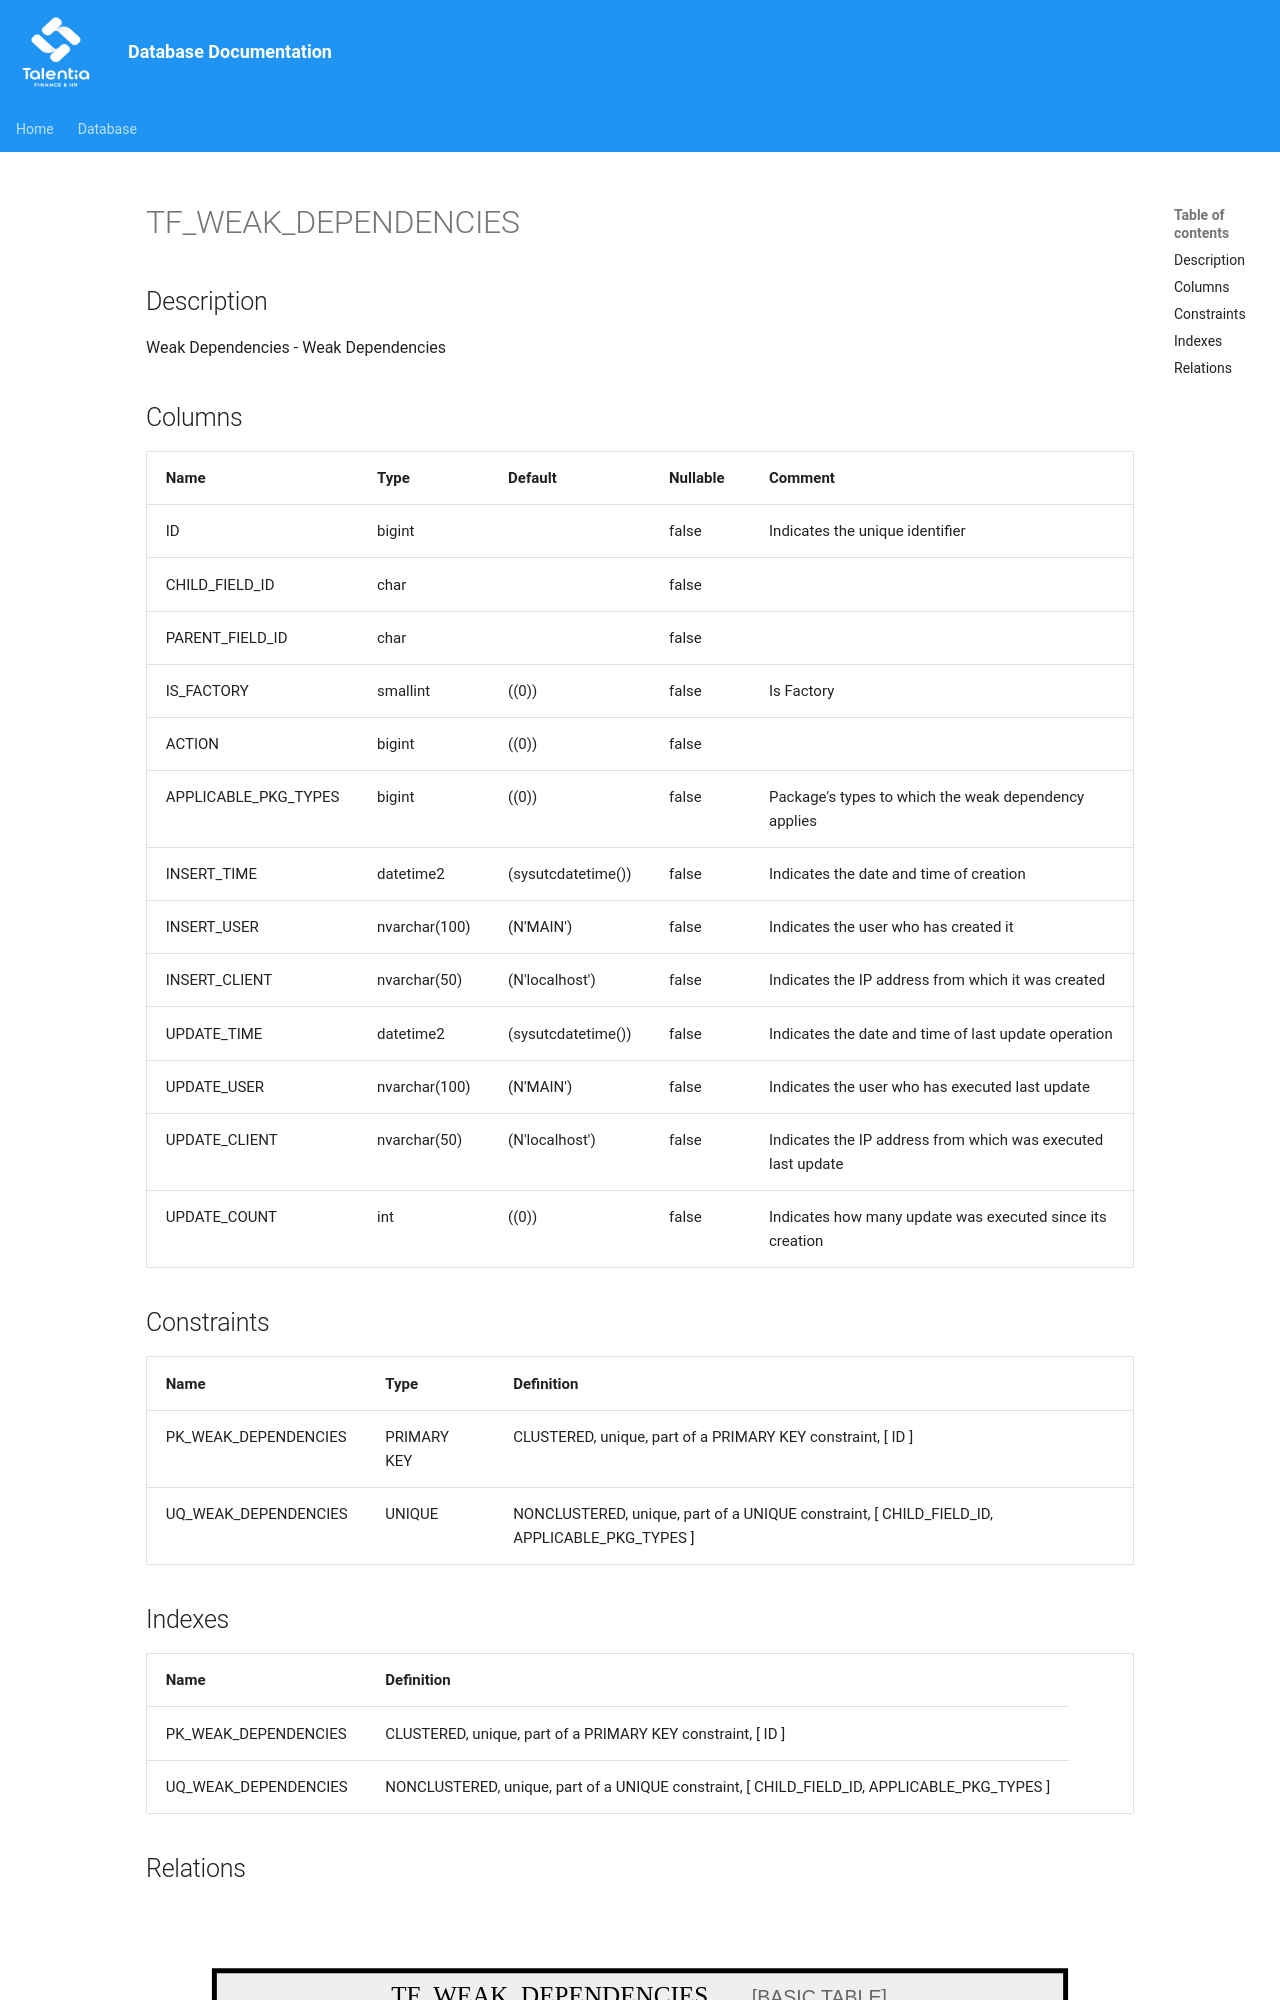

repository: giovanniporcelli/documentazione-db · page: schema/TF_WEAK_DEPENDENCIES/index.html · generator: mkdocs

# TF_WEAK_DEPENDENCIES

## Description

Weak Dependencies - Weak Dependencies  


## Columns

| Name | Type | Default | Nullable | Comment |
| ---- | ---- | ------- | -------- | ------- |
| ID | bigint |  | false | Indicates the unique identifier |
| CHILD_FIELD_ID | char |  | false |  |
| PARENT_FIELD_ID | char |  | false |  |
| IS_FACTORY | smallint | ((0)) | false | Is Factory |
| ACTION | bigint | ((0)) | false |  |
| APPLICABLE_PKG_TYPES | bigint | ((0)) | false | Package's types to which the weak dependency applies |
| INSERT_TIME | datetime2 | (sysutcdatetime()) | false | Indicates the date and time of creation |
| INSERT_USER | nvarchar(100) | (N'MAIN') | false | Indicates the user who has created it |
| INSERT_CLIENT | nvarchar(50) | (N'localhost') | false | Indicates the IP address from which it was created |
| UPDATE_TIME | datetime2 | (sysutcdatetime()) | false | Indicates the date and time of last update operation |
| UPDATE_USER | nvarchar(100) | (N'MAIN') | false | Indicates the user who has executed last update |
| UPDATE_CLIENT | nvarchar(50) | (N'localhost') | false | Indicates the IP address from which was executed last update |
| UPDATE_COUNT | int | ((0)) | false | Indicates how many update was executed since its creation |
